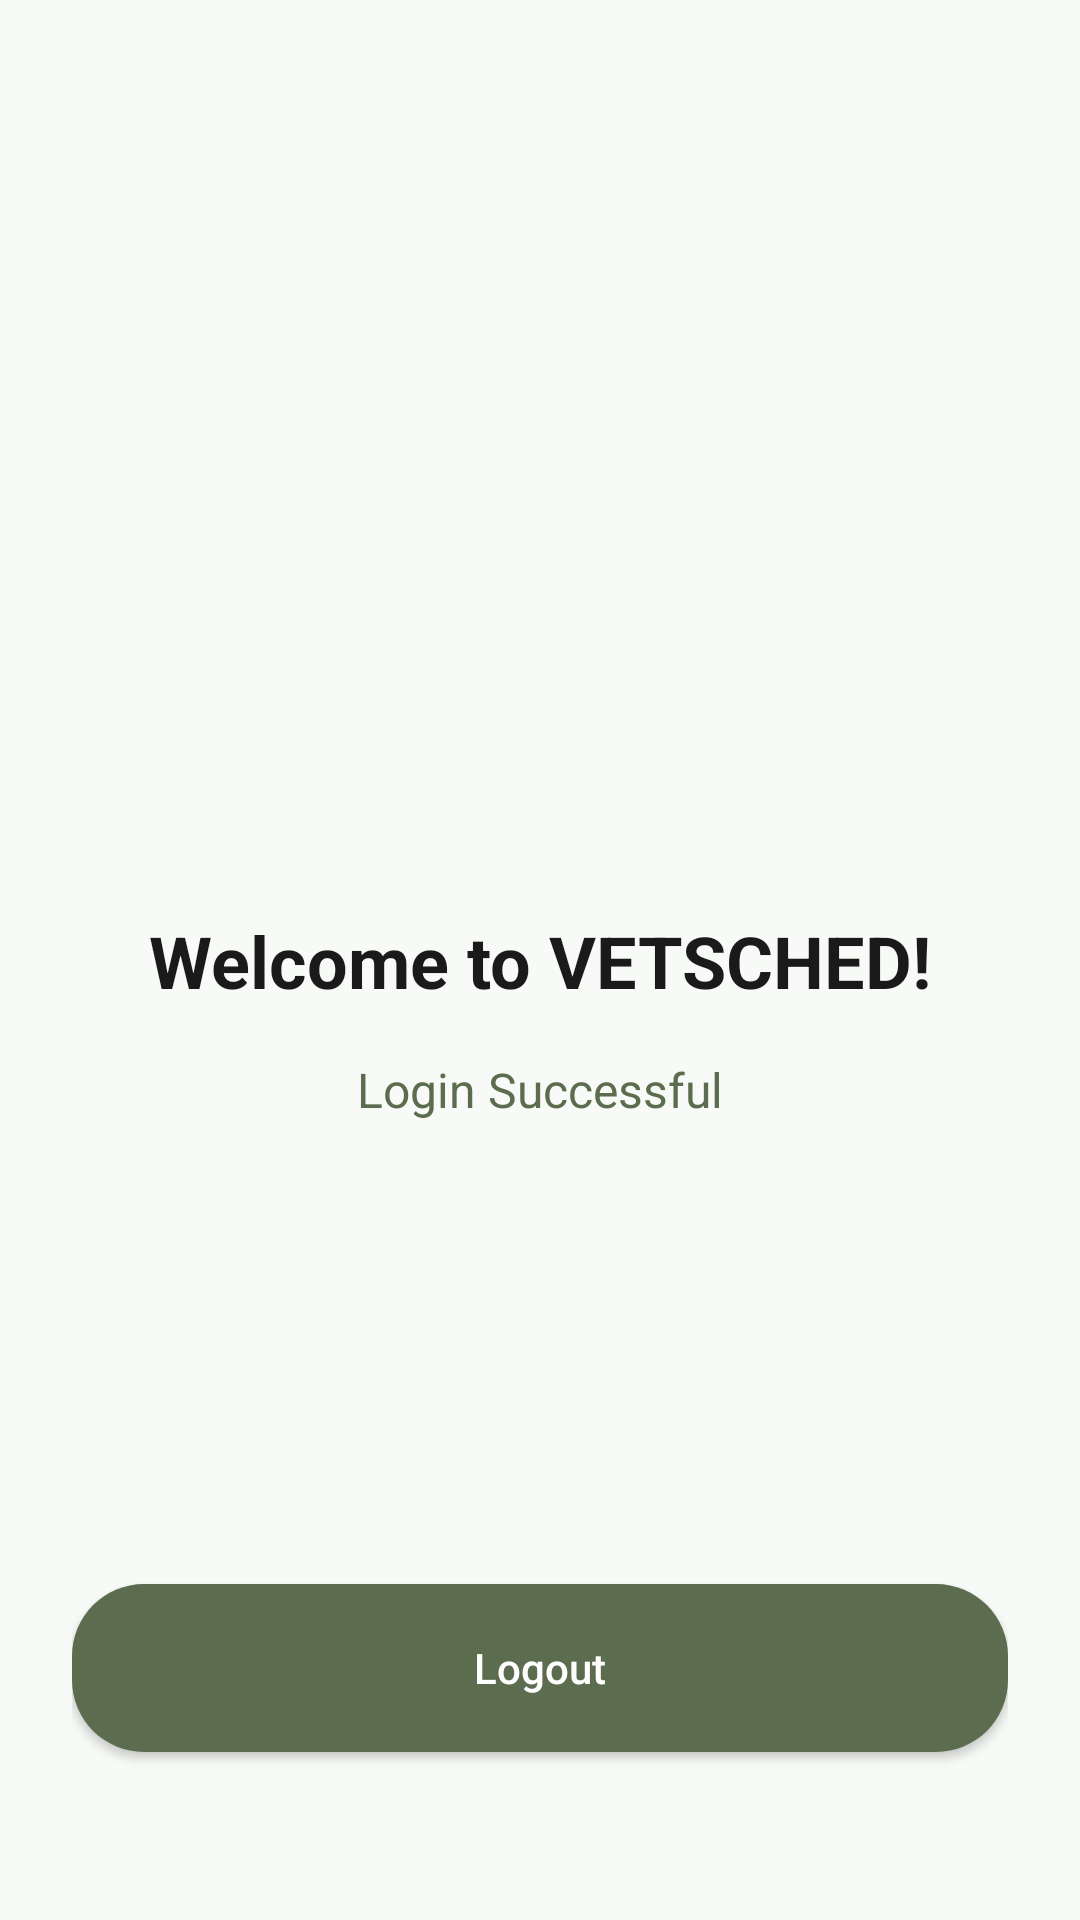

Layout XML and referenced resources for this Android screen:
<!-- AndroidManifest.xml: application theme Theme.VETSCHED -->
<!-- res/layout/fragment_demo.xml -->
<?xml version="1.0" encoding="utf-8"?>
<androidx.constraintlayout.widget.ConstraintLayout xmlns:android="http://schemas.android.com/apk/res/android"
    xmlns:app="http://schemas.android.com/apk/res-auto"
    android:layout_width="match_parent"
    android:layout_height="match_parent"
    android:background="@color/vetsched_background"
    android:padding="24dp">

    <TextView
        android:id="@+id/tvWelcome"
        android:layout_width="wrap_content"
        android:layout_height="wrap_content"
        android:text="Welcome to VETSCHED!"
        android:textColor="@color/vetsched_text_primary"
        android:textSize="24sp"
        android:textStyle="bold"
        app:layout_constraintBottom_toBottomOf="parent"
        app:layout_constraintEnd_toEndOf="parent"
        app:layout_constraintStart_toStartOf="parent"
        app:layout_constraintTop_toTopOf="parent" />

    <TextView
        android:id="@+id/tvUserInfo"
        android:layout_width="wrap_content"
        android:layout_height="wrap_content"
        android:layout_marginTop="16dp"
        android:text="Login Successful"
        android:textColor="@color/vetsched_primary"
        android:textSize="16sp"
        app:layout_constraintEnd_toEndOf="parent"
        app:layout_constraintStart_toStartOf="parent"
        app:layout_constraintTop_toBottomOf="@id/tvWelcome" />

    <Button
        android:id="@+id/btnLogout"
        android:layout_width="0dp"
        android:layout_height="56dp"
        android:layout_marginBottom="32dp"
        android:background="@drawable/bg_button_rounded"
        android:text="Logout"
        android:textAllCaps="false"
        android:textColor="@color/white"
        app:backgroundTint="@null"
        app:layout_constraintBottom_toBottomOf="parent"
        app:layout_constraintEnd_toEndOf="parent"
        app:layout_constraintStart_toStartOf="parent" />

</androidx.constraintlayout.widget.ConstraintLayout>
<!-- resources referenced by this layout -->
<resources>
  <color name="vetsched_background">#F8FAF7</color>
  <color name="vetsched_primary">#5C6D4F</color>
  <color name="vetsched_text_primary">#1A1A1A</color>
  <color name="white">#FFFFFFFF</color>
  <!-- drawable bg_button_rounded (drawable) -->
  <?xml version="1.0" encoding="utf-8"?>
  <shape xmlns:android="http://schemas.android.com/apk/res/android">
      <solid android:color="@color/vetsched_primary" />
      <corners android:radius="24dp" />
  </shape>
  <style name="Theme.VETSCHED" parent="Theme.MaterialComponents.Light.NoActionBar">
          <item name="colorPrimary">@color/vetsched_primary</item>
          <item name="android:statusBarColor">@color/vetsched_background</item>
          <item name="android:windowLightStatusBar">true</item>
      </style>
</resources>
